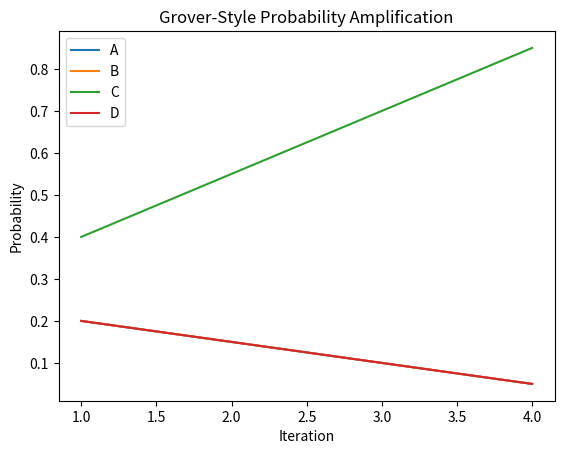

The matplotlib source for this figure:
import random
import matplotlib.pyplot as plt

items = ["A", "B", "C", "D"]
target = "C"
iterations = 4

# Start with uniform probability
probabilities = {item: 1 / len(items) for item in items}

history = []

for _ in range(iterations):
    for item in items:
        if item == target:
            probabilities[item] += 0.15
        else:
            probabilities[item] -= 0.05

    # Normalize probabilities
    total = sum(probabilities.values())
    for item in items:
        probabilities[item] /= total

    history.append(probabilities.copy())

# Plot probability amplification
for item in items:
    plt.plot(
        range(1, iterations + 1),
        [h[item] for h in history],
        label=item
    )

plt.xlabel("Iteration")
plt.ylabel("Probability")
plt.title("Grover-Style Probability Amplification")
plt.legend()
plt.show()
